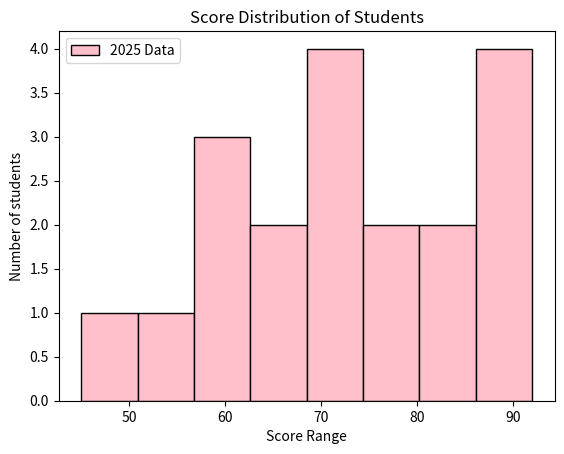

Source code (Python):
# plt.his(data, bins=num_of_bins, color='colorname',edgecolor='black)

import matplotlib.pyplot as plt

score = [45,67,89,56,78,92,88,60,74,81,59,66,77,90,70,85,74,62,72]



plt.hist(score,bins=8,color='Pink',edgecolor='black',label="2025 Data")

plt.xlabel('Score Range')
plt.ylabel("Number of students")
plt.title("Score Distribution of Students")
plt.legend()
plt.show()
